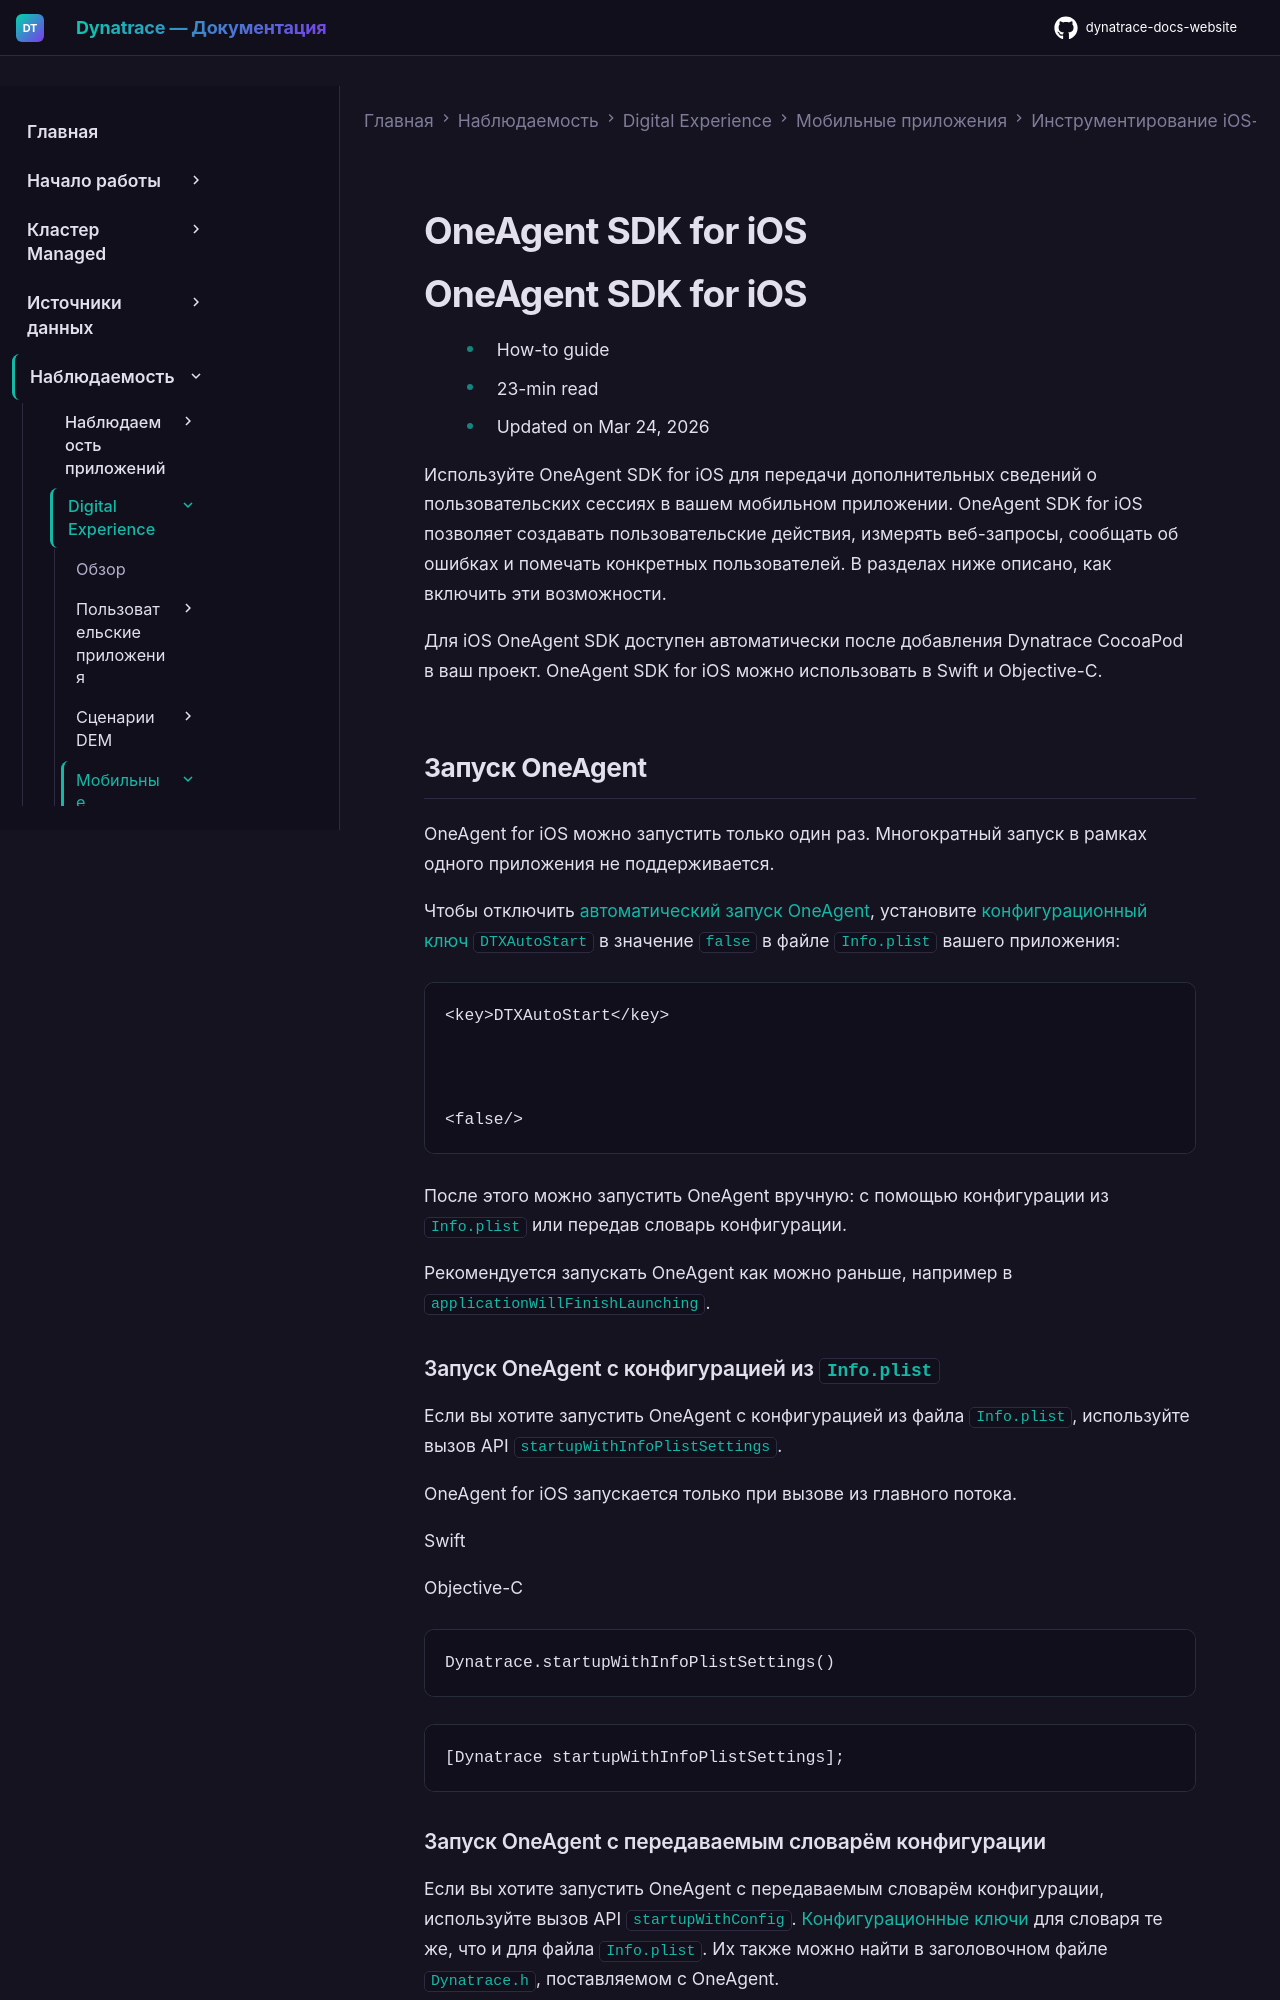

repository: Yerkebulan-Ardabayev/dynatrace-docs-website · page: managed-ru/observe/digital-experience/mobile-applications/instrument-ios-app/customization/oneagent-sdk-for-ios/index.html · generator: mkdocs

---
title: OneAgent SDK for iOS
source: https://docs.dynatrace.com/managed/observe/digital-experience/mobile-applications/instrument-ios-app/customization/oneagent-sdk-for-ios
scraped: 2026-05-12T11:22:03.391840
---

# OneAgent SDK for iOS

# OneAgent SDK for iOS

* How-to guide
* 23-min read
* Updated on Mar 24, 2026

Используйте OneAgent SDK for iOS для передачи дополнительных сведений о пользовательских сессиях в вашем мобильном приложении. OneAgent SDK for iOS позволяет создавать пользовательские действия, измерять веб-запросы, сообщать об ошибках и помечать конкретных пользователей. В разделах ниже описано, как включить эти возможности.

Для iOS OneAgent SDK доступен автоматически после добавления Dynatrace CocoaPod в ваш проект. OneAgent SDK for iOS можно использовать в Swift и Objective-C.
